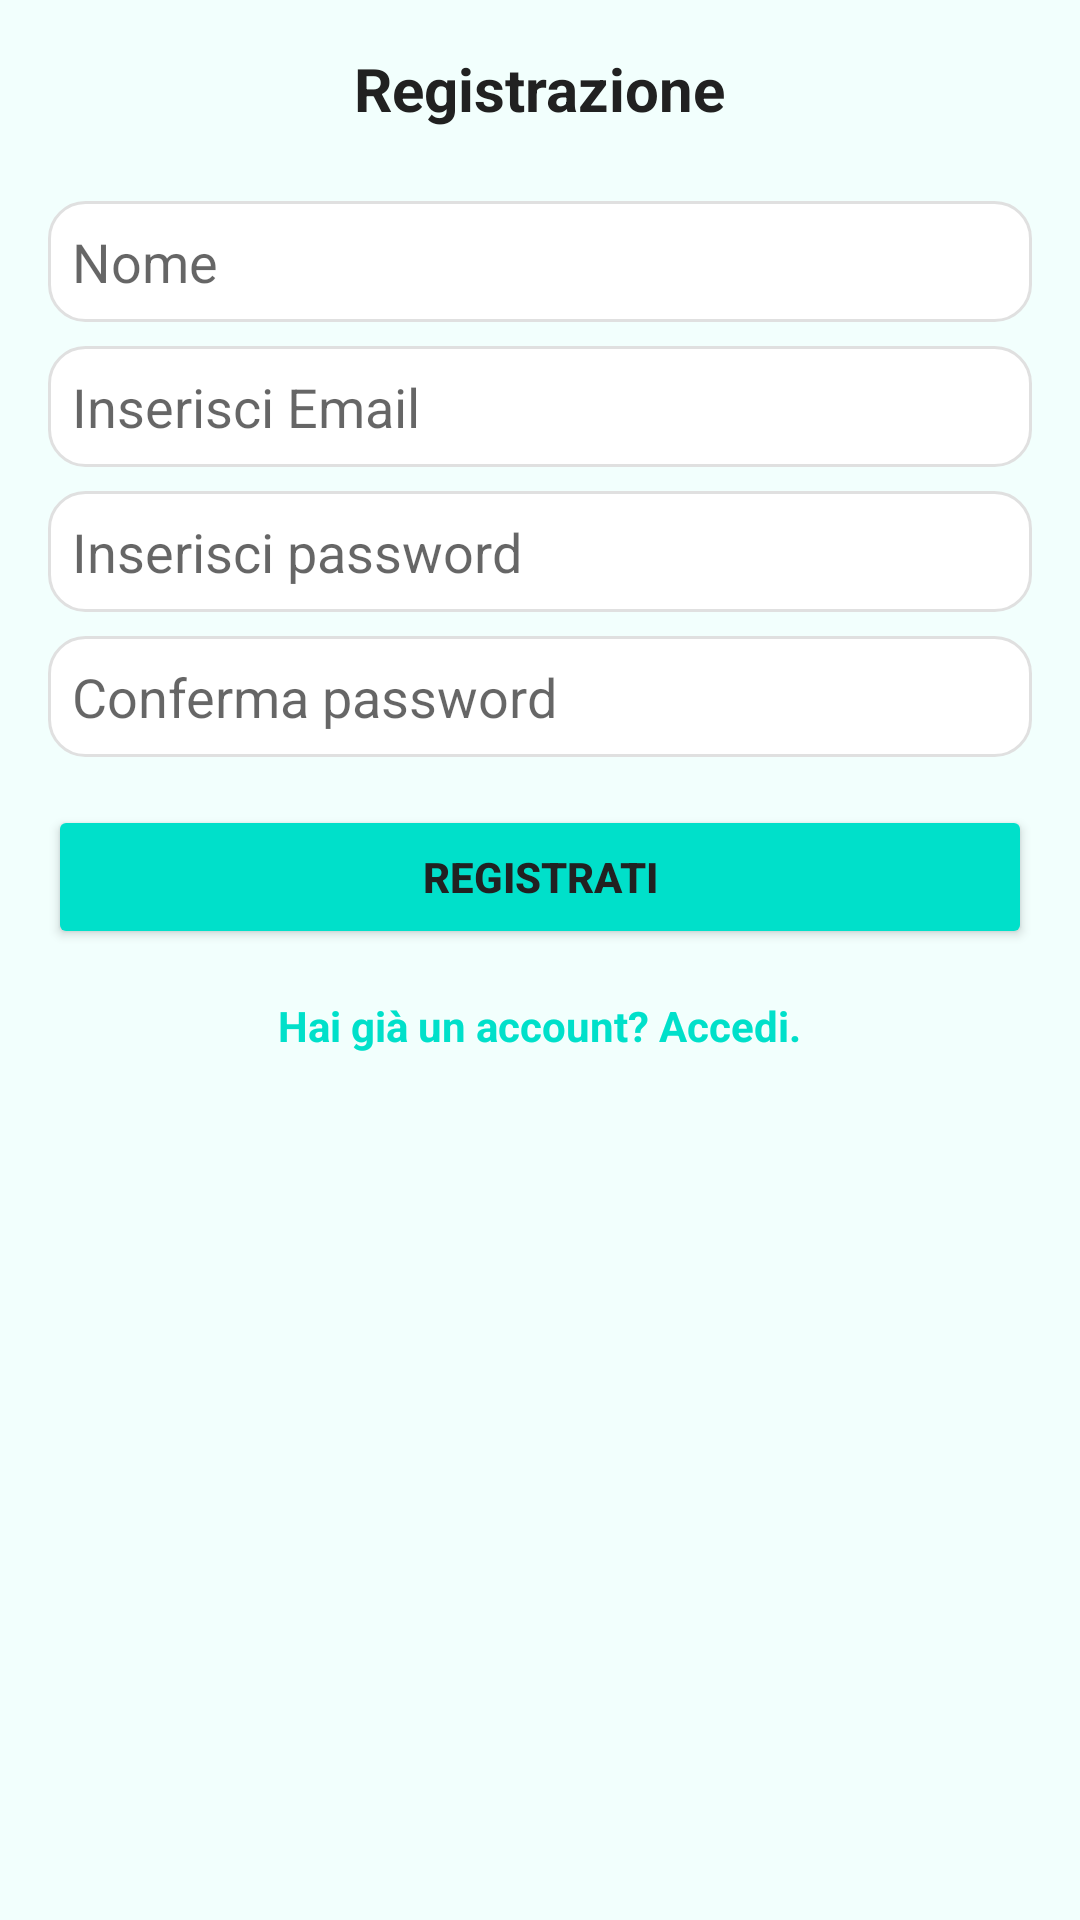

Layout XML and referenced resources for this Android screen:
<!-- AndroidManifest.xml: application theme Theme.RunAddictedTrack -->
<!-- res/layout/activity_register.xml -->
<?xml version="1.0" encoding="utf-8"?>
<ScrollView xmlns:android="http://schemas.android.com/apk/res/android"
    android:layout_width="match_parent"
    android:layout_height="match_parent"
    android:padding="@dimen/spacing_medium"
    android:background="@color/colorBackground">

    <LinearLayout
        android:layout_width="match_parent"
        android:layout_height="wrap_content"
        android:orientation="vertical">

        <TextView android:textStyle="bold"
            android:id="@+id/tvRegisterTitle"
            android:layout_width="wrap_content"
            android:layout_height="wrap_content"
            android:text="@string/titolo_registrazione"
            android:textSize="@dimen/text_size_title"
            android:textColor="@color/colorTextPrimary"
            android:layout_gravity="center_horizontal"
            android:paddingBottom="@dimen/spacing_large" />

        <EditText
            android:id="@+id/etName"
            android:layout_width="match_parent"
            android:layout_height="wrap_content"
            android:hint="@string/hint_nome"
            android:inputType="textPersonName"
            android:padding="@dimen/spacing_small"
            android:background="@drawable/rounded_edittext" />

        <EditText
            android:id="@+id/etEmailReg"
            android:layout_width="match_parent"
            android:layout_height="wrap_content"
            android:hint="@string/hint_email"
            android:inputType="textEmailAddress"
            android:padding="@dimen/spacing_small"
            android:layout_marginTop="@dimen/spacing_small"
            android:background="@drawable/rounded_edittext" />

        <EditText
            android:id="@+id/etPasswordReg"
            android:layout_width="match_parent"
            android:layout_height="wrap_content"
            android:hint="@string/hint_password"
            android:inputType="textPassword"
            android:padding="@dimen/spacing_small"
            android:layout_marginTop="@dimen/spacing_small"
            android:background="@drawable/rounded_edittext" />

        <EditText
            android:id="@+id/etConfirmPassword"
            android:layout_width="match_parent"
            android:layout_height="wrap_content"
            android:hint="@string/hint_conferma_password"
            android:inputType="textPassword"
            android:padding="@dimen/spacing_small"
            android:layout_marginTop="@dimen/spacing_small"
            android:background="@drawable/rounded_edittext" />

        <Button android:textStyle="bold"
            android:id="@+id/btnRegister"
            android:layout_width="match_parent"
            android:layout_height="@dimen/button_height"
            android:text="@string/bottone_registrazione"
            android:layout_marginTop="@dimen/spacing_medium"
            android:backgroundTint="@color/colorPrimary"
            android:textColor="@color/colorOnBackground" />

        <TextView android:textStyle="bold"
            android:id="@+id/tvAlreadyAccount"
            android:layout_width="wrap_content"
            android:layout_height="wrap_content"
            android:text="@string/account_esistente"
            android:textColor="@color/colorAccent"
            android:layout_gravity="center_horizontal"
            android:paddingTop="@dimen/spacing_medium" />
    </LinearLayout>
</ScrollView>
<!-- resources referenced by this layout -->
<resources>
  <color name="colorAccent">#00E0CA</color>
  <color name="colorBackground">#F2FFFD</color>
  <color name="colorOnBackground">#212121</color>
  <color name="colorPrimary">#00E0CA</color>
  <color name="colorTextPrimary">#212121</color>
  <dimen name="button_height">48dp</dimen>
  <dimen name="spacing_large">24dp</dimen>
  <dimen name="spacing_medium">16dp</dimen>
  <dimen name="spacing_small">8dp</dimen>
  <dimen name="text_size_title">20sp</dimen>
  <!-- drawable rounded_edittext (drawable) -->
  <?xml version="1.0" encoding="utf-8"?>
  <shape xmlns:android="http://schemas.android.com/apk/res/android"
      android:shape="rectangle">
      <solid android:color="@color/colorSurface" />
      <corners android:radius="12dp" />
      <stroke android:width="1dp" android:color="@color/colorDivider" />
  </shape>
  <string name="account_esistente">Hai già un account? Accedi.</string>
  <string name="bottone_registrazione">Registrati</string>
  <string name="hint_conferma_password">Conferma password</string>
  <string name="hint_email" translatable="false">Inserisci Email</string>
  <string name="hint_nome">Nome</string>
  <string name="hint_password" translatable="false">Inserisci password</string>
  <string name="titolo_registrazione">Registrazione</string>
  <style name="Theme.RunAddictedTrack" parent="Theme.MaterialComponents.DayNight.NoActionBar">
          <item name="colorPrimary">@color/colorPrimary</item>
          <item name="colorPrimaryVariant">@color/colorPrimaryDark</item>
          <item name="colorOnPrimary">@color/colorOnPrimary</item>
          <item name="colorSecondary">@color/colorAccent</item>
          <item name="android:statusBarColor">@color/colorPrimaryDark</item>
          <item name="android:windowBackground">@color/colorBackground</item>
          <item name="android:textColorPrimary">@color/colorOnBackground</item>
      </style>
  <color name="colorSurface">#FFFFFF</color>
  <color name="colorDivider">#E0E0E0</color>
  <color name="colorPrimaryDark">#00B3A5</color>
  <color name="colorOnPrimary">#FFFFFF</color>
</resources>
